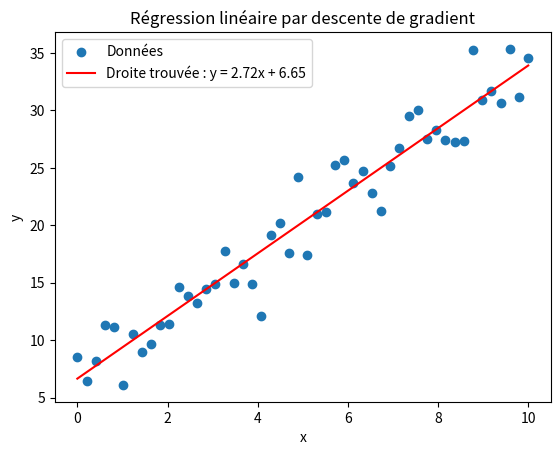

Generate this figure with matplotlib:
import numpy as np
import matplotlib.pyplot as plt

np.random.seed(0)
x = np.linspace(0, 10, 50)
y = 3 * x + 5 + np.random.randn(50) * 2

a = 0.0
b = 0.0
taux_apprentissage = 0.01
nb_iterations = 1000
n = len(x)

for i in range(nb_iterations):
    y_predit = a * x + b
    erreur = y_predit - y

    gradient_a = (2 / n) * np.sum(erreur * x)
    gradient_b = (2 / n) * np.sum(erreur)

    a = a - taux_apprentissage * gradient_a
    b = b - taux_apprentissage * gradient_b

print(f"Coefficients trouvés : a = {a:.2f}, b = {b:.2f}")

plt.scatter(x, y, label="Données")
plt.plot(x, a * x + b, color="red", label=f"Droite trouvée : y = {a:.2f}x + {b:.2f}")
plt.xlabel("x")
plt.ylabel("y")
plt.title("Régression linéaire par descente de gradient")
plt.legend()
plt.show()
